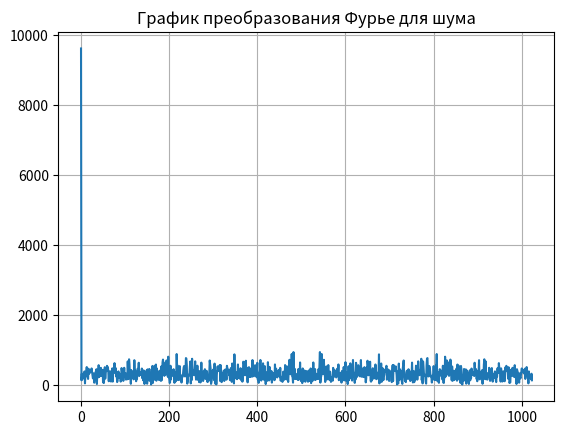
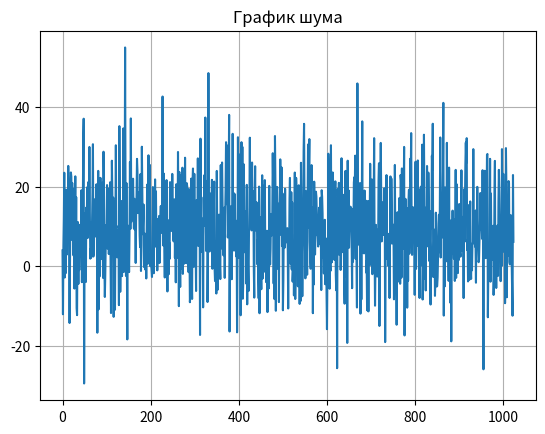
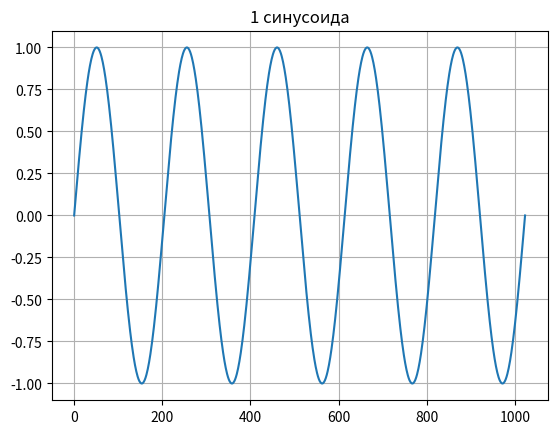
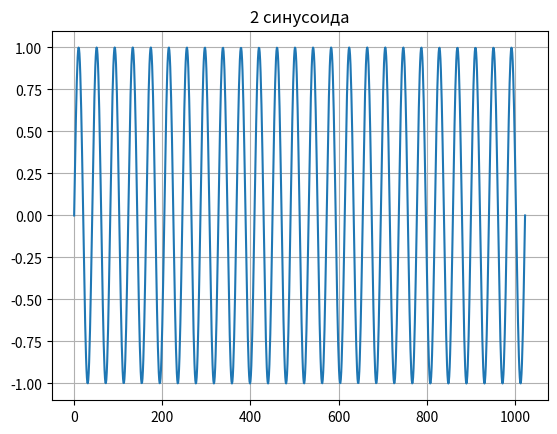
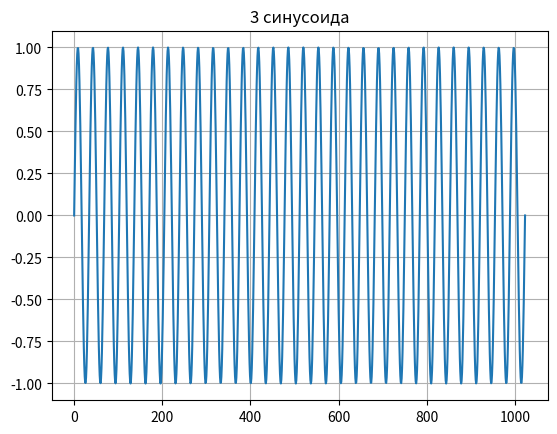
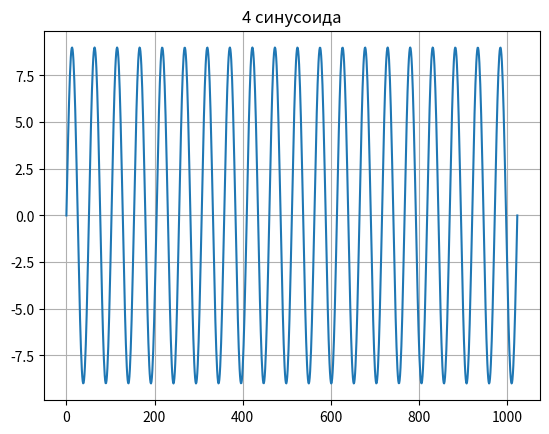
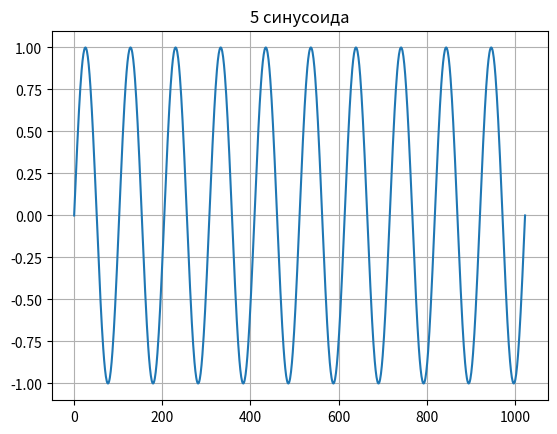
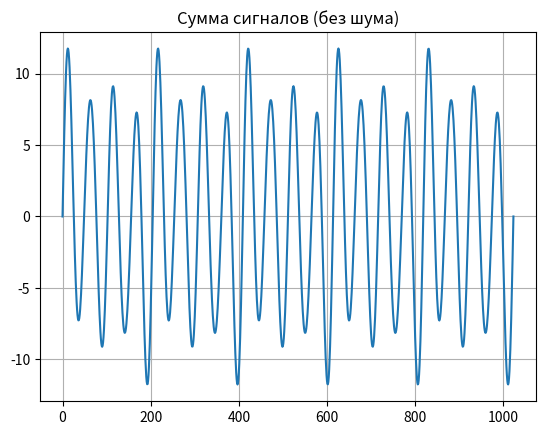
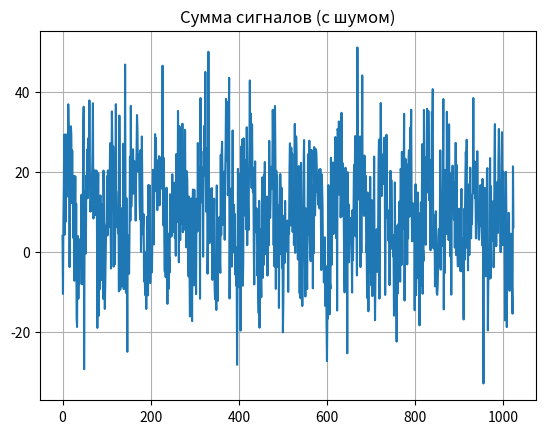
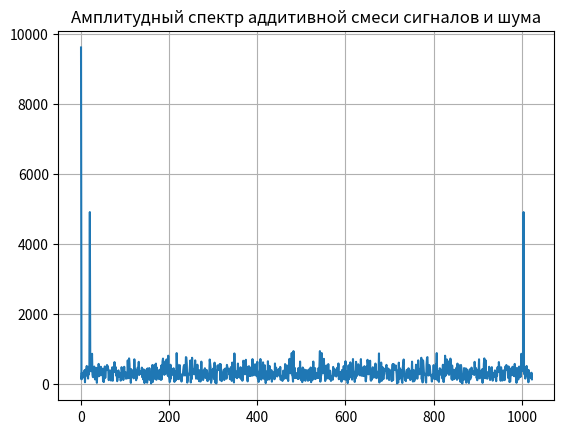
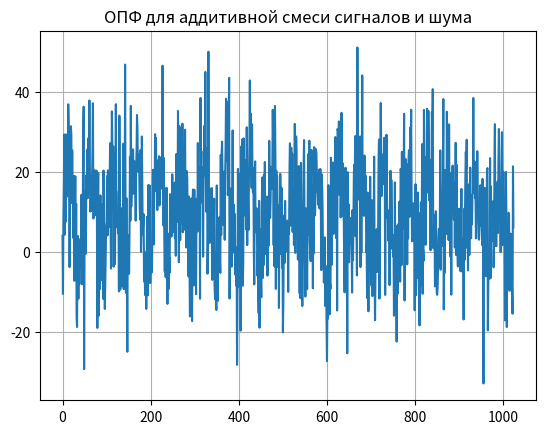
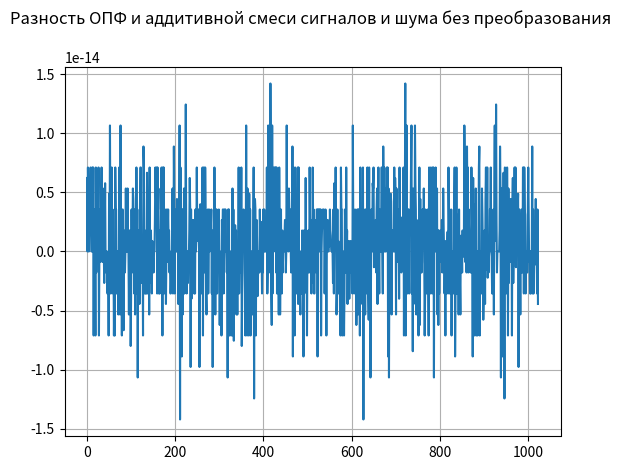
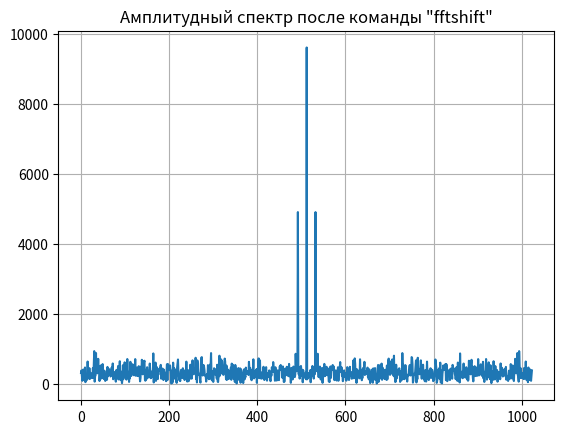

These charts were generated, in order, by the following Python code:
import numpy as np
import matplotlib.pyplot as plt

# БЛОК 1: ИНИЦИАЛИЗАЦИЯ ПАРАМЕТРОВ ШУМА И СИГНАЛА
# Здесь задаются основные параметры для генерации случайного шума и построения графиков
mean = 9                    # Математическое ожидание для нормального распределения шума
sigma = 11                  # Среднеквадратическое отклонение (стандартное отклонение) для нормального распределения
N = 1024                    # Количество отсчетов (длина массива) для всех сигналов

# БЛОК 2: ЗАДАНИЕ ГРАНИЦ ВРЕМЕННОЙ ОСИ
# Определение диапазона по оси X для построения гармонических сигналов
min_limit_x = 0            # Нижний предел временной оси (начальное время)
max_limit_x = 10*np.pi     # Верхний предел временной оси (10π радиан)

# БЛОК 3: ГЕНЕРАЦИЯ ШУМОВОГО СИГНАЛА
# Создание массива случайных чисел, распределенных по нормальному закону
massive_normal = np.random.normal(mean, sigma, N)

# БЛОК 4: ВЫЧИСЛЕНИЕ И ВИЗУАЛИЗАЦИЯ ПРЕОБРАЗОВАНИЯ ФУРЬЕ ДЛЯ ШУМА
# Прямое быстрое преобразование Фурье (БПФ) шумового сигнала и взятие модуля
l = abs(np.fft.fft(massive_normal))
plt.figure(1)                     # Создание нового графического окна с номером 1
plt.plot(l)                       # Построение графика амплитудного спектра шума
plt.title('График преобразования Фурье для шума')  # Заголовок графика
plt.grid('on')                    # Включение отображения сетки на графике

# БЛОК 5: ВИЗУАЛИЗАЦИЯ ШУМОВОГО СИГНАЛА ВО ВРЕМЕННОЙ ОБЛАСТИ
plt.figure(2)                     # Создание нового графического окна с номером 2
plt.plot(massive_normal)          # Построение графика шумового сигнала во временной области
plt.title('График шума')          # Заголовок графика
plt.grid('on')                    # Включение сетки

# БЛОК 6: ГЕНЕРАЦИЯ ПЕРВОЙ СИНУСОИДАЛЬНОЙ СОСТАВЛЯЮЩЕЙ
# Создание первой гармонической составляющей с заданными параметрами
ampl1 = 1                         # Амплитуда первой синусоиды
f1 = 1                            # Частота первой синусоиды (в радианах/сек)
x1 = np.linspace(min_limit_x, max_limit_x, N)  # Создание временной оси
y1 = ampl1*np.sin(f1*x1)          # Вычисление значений первой синусоиды
plt.figure(3)                     # Создание нового графического окна
plt.plot(y1)                       # Построение графика первой синусоиды
plt.title('1 синусоида')          # Заголовок
plt.grid('on')                    # Включение сетки

# БЛОК 7: ГЕНЕРАЦИЯ ВТОРОЙ СИНУСОИДАЛЬНОЙ СОСТАВЛЯЮЩЕЙ
# Аналогично создается вторая гармоническая составляющая
ampl2 = 1                         # Амплитуда второй синусоиды
f2 = 5                            # Частота второй синусоиды
x2 = np.linspace(min_limit_x, max_limit_x, N)  # Временная ось (может быть переиспользована x1)
y2 = ampl2*np.sin(f2*x2)          # Вычисление значений второй синусоиды
plt.figure(4)                     # Новое графическое окно
plt.plot(y2)                       # График второй синусоиды
plt.title('2 синусоида')          # Заголовок
plt.grid('on')                    # Сетка

# БЛОК 8: ГЕНЕРАЦИЯ ТРЕТЬЕЙ СИНУСОИДАЛЬНОЙ СОСТАВЛЯЮЩЕЙ
# Создание третьей гармонической составляющей
ampl3 = 1                         # Амплитуда третьей синусоиды
f3 = 6                            # Частота третьей синусоиды
x3 = np.linspace(min_limit_x, max_limit_x, N)  # Временная ось
y3 = ampl3*np.sin(f3*x3)          # Вычисление значений третьей синусоиды
plt.figure(5)                     # Новое графическое окно
plt.plot(y3)                       # График третьей синусоиды
plt.title('3 синусоида')          # Заголовок
plt.grid('on')                    # Сетка

# БЛОК 9: ГЕНЕРАЦИЯ ЧЕТВЕРТОЙ СИНУСОИДАЛЬНОЙ СОСТАВЛЯЮЩЕЙ
# Создание четвертой гармонической составляющей (с наибольшей амплитудой)
ampl4 = 9                         # Амплитуда четвертой синусоиды (самая большая)
f4 = 4                            # Частота четвертой синусоиды
x4 = np.linspace(min_limit_x, max_limit_x, N)  # Временная ось
y4 = ampl4*np.sin(f4*x4)          # Вычисление значений четвертой синусоиды
plt.figure(6)                     # Новое графическое окно
plt.plot(y4)                       # График четвертой синусоиды
plt.title('4 синусоида')          # Заголовок
plt.grid('on')                    # Сетка

# БЛОК 10: ГЕНЕРАЦИЯ ПЯТОЙ СИНУСОИДАЛЬНОЙ СОСТАВЛЯЮЩЕЙ
# Создание пятой гармонической составляющей (возможна ошибка в amplitude2)
ampl5 = 6                         # Амплитуда пятой синусоиды (объявлена как 6)
f5 = 2                            # Частота пятой синусоиды
x5 = np.linspace(min_limit_x, max_limit_x, N)  # Временная ось
y5 = ampl2*np.sin(f5*x5)          # ВНИМАНИЕ: здесь используется ampl2 вместо ampl5! Возможная ошибка.
plt.figure(7)                     # Новое графическое окно
plt.plot(y5)                       # График пятой синусоиды
plt.title('5 синусоида')          # Заголовок
plt.grid('on')                    # Сетка

# БЛОК 11: ФОРМИРОВАНИЕ ЧИСТОГО СИГНАЛА (БЕЗ ШУМА)
# Суммирование всех пяти гармонических составляющих
z1 = y1 + y2 + y3 + y4 + y5       # Аддитивная сумма синусоид
plt.figure(8)                     # Новое графическое окно
plt.plot(z1)                       # График суммы синусоид
plt.title('Сумма сигналов (без шума)')  # Заголовок
plt.grid('on')                    # Сетка

# БЛОК 12: ФОРМИРОВАНИЕ АДДИТИВНОЙ СМЕСИ (СИГНАЛ + ШУМ)
# Добавление шума к чистому сигналу для получения реального сигнала с помехами
z2 = y1 + y2 + y3 + y4 + y5 + massive_normal  # Чистый сигнал + шум
plt.figure(9)                     # Новое графическое окно
plt.plot(z2)                       # График аддитивной смеси
plt.title('Сумма сигналов (с шумом)')  # Заголовок
plt.grid('on')                    # Сетка

# БЛОК 13: СПЕКТРАЛЬНЫЙ АНАЛИЗ АДДИТИВНОЙ СМЕСИ
# Выполнение прямого преобразования Фурье для анализа в частотной области
q1 = np.fft.fft(z2)               # Прямое БПФ (комплексный спектр)

# БЛОК 14: ВЫЧИСЛЕНИЕ АМПЛИТУДНОГО СПЕКТРА
# Получение амплитудного спектра путем взятия модуля комплексного спектра
q_1 = abs(q1)                     # Модуль комплексных чисел = амплитудный спектр
plt.figure(10)                    # Новое графическое окно
plt.plot(q_1)                      # График амплитудного спектра
plt.title('Амплитудный спектр аддитивной смеси сигналов и шума')  # Заголовок
plt.grid('on')                    # Сетка

# БЛОК 15: ВЫПОЛНЕНИЕ ОБРАТНОГО ПРЕОБРАЗОВАНИЯ ФУРЬЕ
# Восстановление сигнала из его спектра для проверки корректности преобразования
e1 = np.fft.ifft(q1)              # Обратное БПФ (должно восстановить исходный сигнал)
plt.figure(11)                    # Новое графическое окно
plt.title('ОПФ для аддитивной смеси сигналов и шума')  # Заголовок
plt.plot(e1)                       # График восстановленного сигнала
plt.grid('on')                    # Сетка

# БЛОК 16: АНАЛИЗ ПОГРЕШНОСТИ ВОССТАНОВЛЕНИЯ
# Вычисление разности между исходным и восстановленным сигналами
g1 = e1 - z2                      # Разность (должна быть близка к нулю при идеальном преобразовании)
plt.figure(12)                    # Новое графическое окно
plt.plot(g1)                       # График погрешности восстановления
plt.title('Разность ОПФ и аддитивной смеси сигналов и шума без преобразования \n')  # Заголовок
plt.grid('on')                    # Сетка

# БЛОК 17: ОТОБРАЖЕНИЕ ВСЕХ ПОСТРОЕННЫХ ГРАФИКОВ
plt.show()                        # Команда для отображения всех созданных графических окон

# БЛОК 18: ПРИМЕНЕНИЕ FFTSHIFT ДЛЯ ЦЕНТРИРОВАНИЯ СПЕКТРА
# Операция сдвига нулевой частоты в центр спектра для удобства визуализации
q_shifted = np.fft.fftshift(q_1)  # Сдвиг частот: отрицательные слева, положительные справа от центра
plt.figure(13)                    # Новое графическое окно
plt.plot(q_shifted)                # График амплитудного спектра после fftshift
plt.title('Амплитудный спектр после команды "fftshift"')  # Заголовок
plt.grid('on')                    # Сетка
